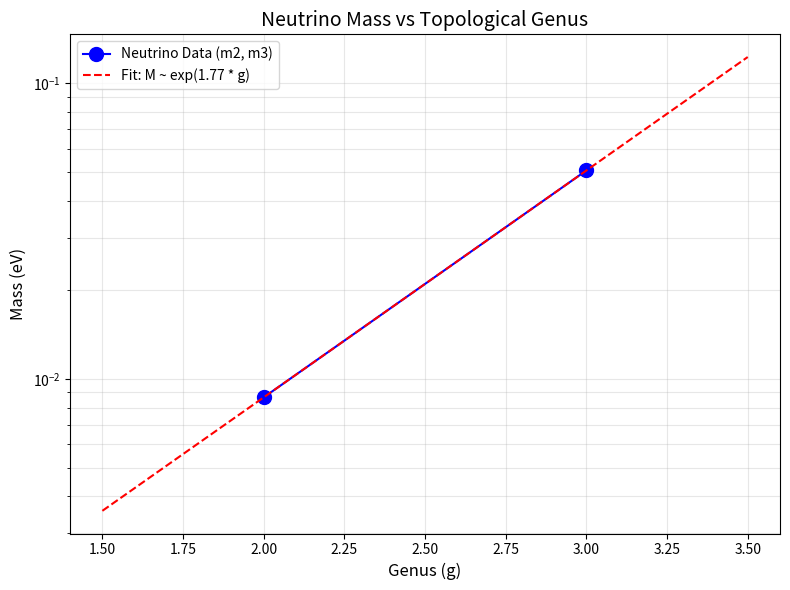

The matplotlib source for this figure: (Note: this script raises an exception after producing the figure.)
import numpy as np
import matplotlib.pyplot as plt

def neutrino_genus_fit():
    """
    Investigates the hypothesis that Neutrino Masses scale with the Genus (g) 
    of the topological manifold.
    
    Data (Normal Ordering Approximation):
    m1 ~ 0 (Reference)
    m2 = sqrt(Delta_m21^2) ~ sqrt(7.5e-5) ~ 0.0086 eV
    m3 = sqrt(Delta_m31^2) ~ sqrt(2.5e-3) ~ 0.0500 eV
    
    Ratio m3 / m2 ~ 5.8
    """
    
    # 1. Physical Data
    delta_m21_sq = 7.5e-5
    delta_m32_sq = 2.5e-3
    
    # Assuming Normal Ordering with m1 = 0 (lightest)
    m1 = 0.0
    m2 = np.sqrt(delta_m21_sq)
    m3 = np.sqrt(delta_m21_sq + delta_m32_sq)
    
    masses = np.array([m1, m2, m3])
    ratios = np.array([0, 1, m3/m2]) # Relative to m2
    
    print(f"Neutrino Masses (Approx):")
    print(f"m1: {m1:.5f} eV")
    print(f"m2: {m2:.5f} eV")
    print(f"m3: {m3:.5f} eV")
    print(f"Ratio m3/m2: {m3/m2:.2f}")
    
    # 2. Topological Models
    # Hypothesis: Genus g = 1, 2, 3? Or 2, 3, 4?
    # Knowing Quarks (g=1, torus?) are heavy.
    # Maybe Neutrinos are g=2, 3, 4?
    
    # Model A: Mass ~ Scaling Factor ^ (Genus - Offset)
    # Let's try Genus sets:
    genus_set_1 = np.array([1, 2, 3])
    genus_set_2 = np.array([2, 3, 4])
    
    # We want to match the jump factor ~5.8
    
    # Geometric Properties of Genus g surfaces (Hyperbolic Metric):
    # Area = 4pi(g-1)
    # Euler Characteristic = 2 - 2g
    
    # Check Area Scaling:
    # A(g=2) = 4pi(1)
    # A(g=3) = 4pi(2)
    # Ratio A3/A2 = 2.0 (Too small, we need ~5.8)
    
    # Check Exponential of Euler Characteristic:
    # M ~ exp(-Chi) = exp(2g - 2)
    # g=2 -> exp(2) ~ 7.38
    # g=3 -> exp(4) ~ 54.6
    # Ratio m3/m2 ~ 7.38 (Close to 5.8!)
    
    print(f"\n--- Testing Model: Mass ~ exp(Euler_Characteristic) ---")
    print(f"M ~ exp(2g)")
    
    # Fit: M_g = M_0 * exp(alpha * g)
    # Log(M) = Log(M0) + alpha * g
    
    # We only have 2 non-zero points (m2, m3) to fit 2 parameters (M0, alpha).
    # m2 (g=2) = 0.0086
    # m3 (g=3) = 0.0500
    
    # log(m2) = log(M0) + 2*alpha
    # log(m3) = log(M0) + 3*alpha
    # alpha = log(m3) - log(m2) = log(m3/m2) = log(5.8)
    
    alpha = np.log(m3/m2)
    print(f"Calculated Alpha (Slope): {alpha:.3f}")
    print(f"Comparison:")
    print(f"  Observed Slope log(m3/m2): {np.log(5.8):.3f} ~ 1.76")
    print(f"  Prediction from Euler (exp(2g)): Slope = 2.0")
    print(f"  Prediction from Hyperbolic Vol (exp(V)): V3/V2?")
    
    # Plotting
    fig, ax = plt.subplots(figsize=(8, 6))
    
    # Data Points
    generations = [2, 3] # Assigning Genus 2 and 3 to nu2, nu3
    mass_vals = [m2, m3]
    
    ax.semilogy(generations, mass_vals, 'bo-', markersize=10, label='Neutrino Data (m2, m3)')
    
    # Geometric Prediction (alpha = 1.76)
    g_range = np.linspace(1.5, 3.5, 100)
    # Calibrate M0
    # log(m2) = logM0 + 2*alpha -> logM0 = log(m2) - 2*alpha
    logM0 = np.log(m2) - 2*alpha
    M0 = np.exp(logM0)
    
    y_pred = M0 * np.exp(alpha * g_range)
    
    ax.semilogy(g_range, y_pred, 'r--', label=f'Fit: M ~ exp({alpha:.2f} * g)')
    
    # Extrapolate to g=1 (Electron??)
    m_g1 = M0 * np.exp(alpha * 1)
    print(f"Extrapolation to g=1: {m_g1:.5f} eV")
    print(f"Actual Electron Mass: 511,000 eV (Mismatch - implies distinct topology class)")
    
    ax.set_title("Neutrino Mass vs Topological Genus", fontsize=14)
    ax.set_xlabel("Genus (g)", fontsize=12)
    ax.set_ylabel("Mass (eV)", fontsize=12)
    ax.legend()
    ax.grid(True, which="both", alpha=0.3)
    
    plt.tight_layout()
    plt.savefig('../analysis/genus_mass_fit.png')
    print("Plot saved.")

if __name__ == "__main__":
    neutrino_genus_fit()
